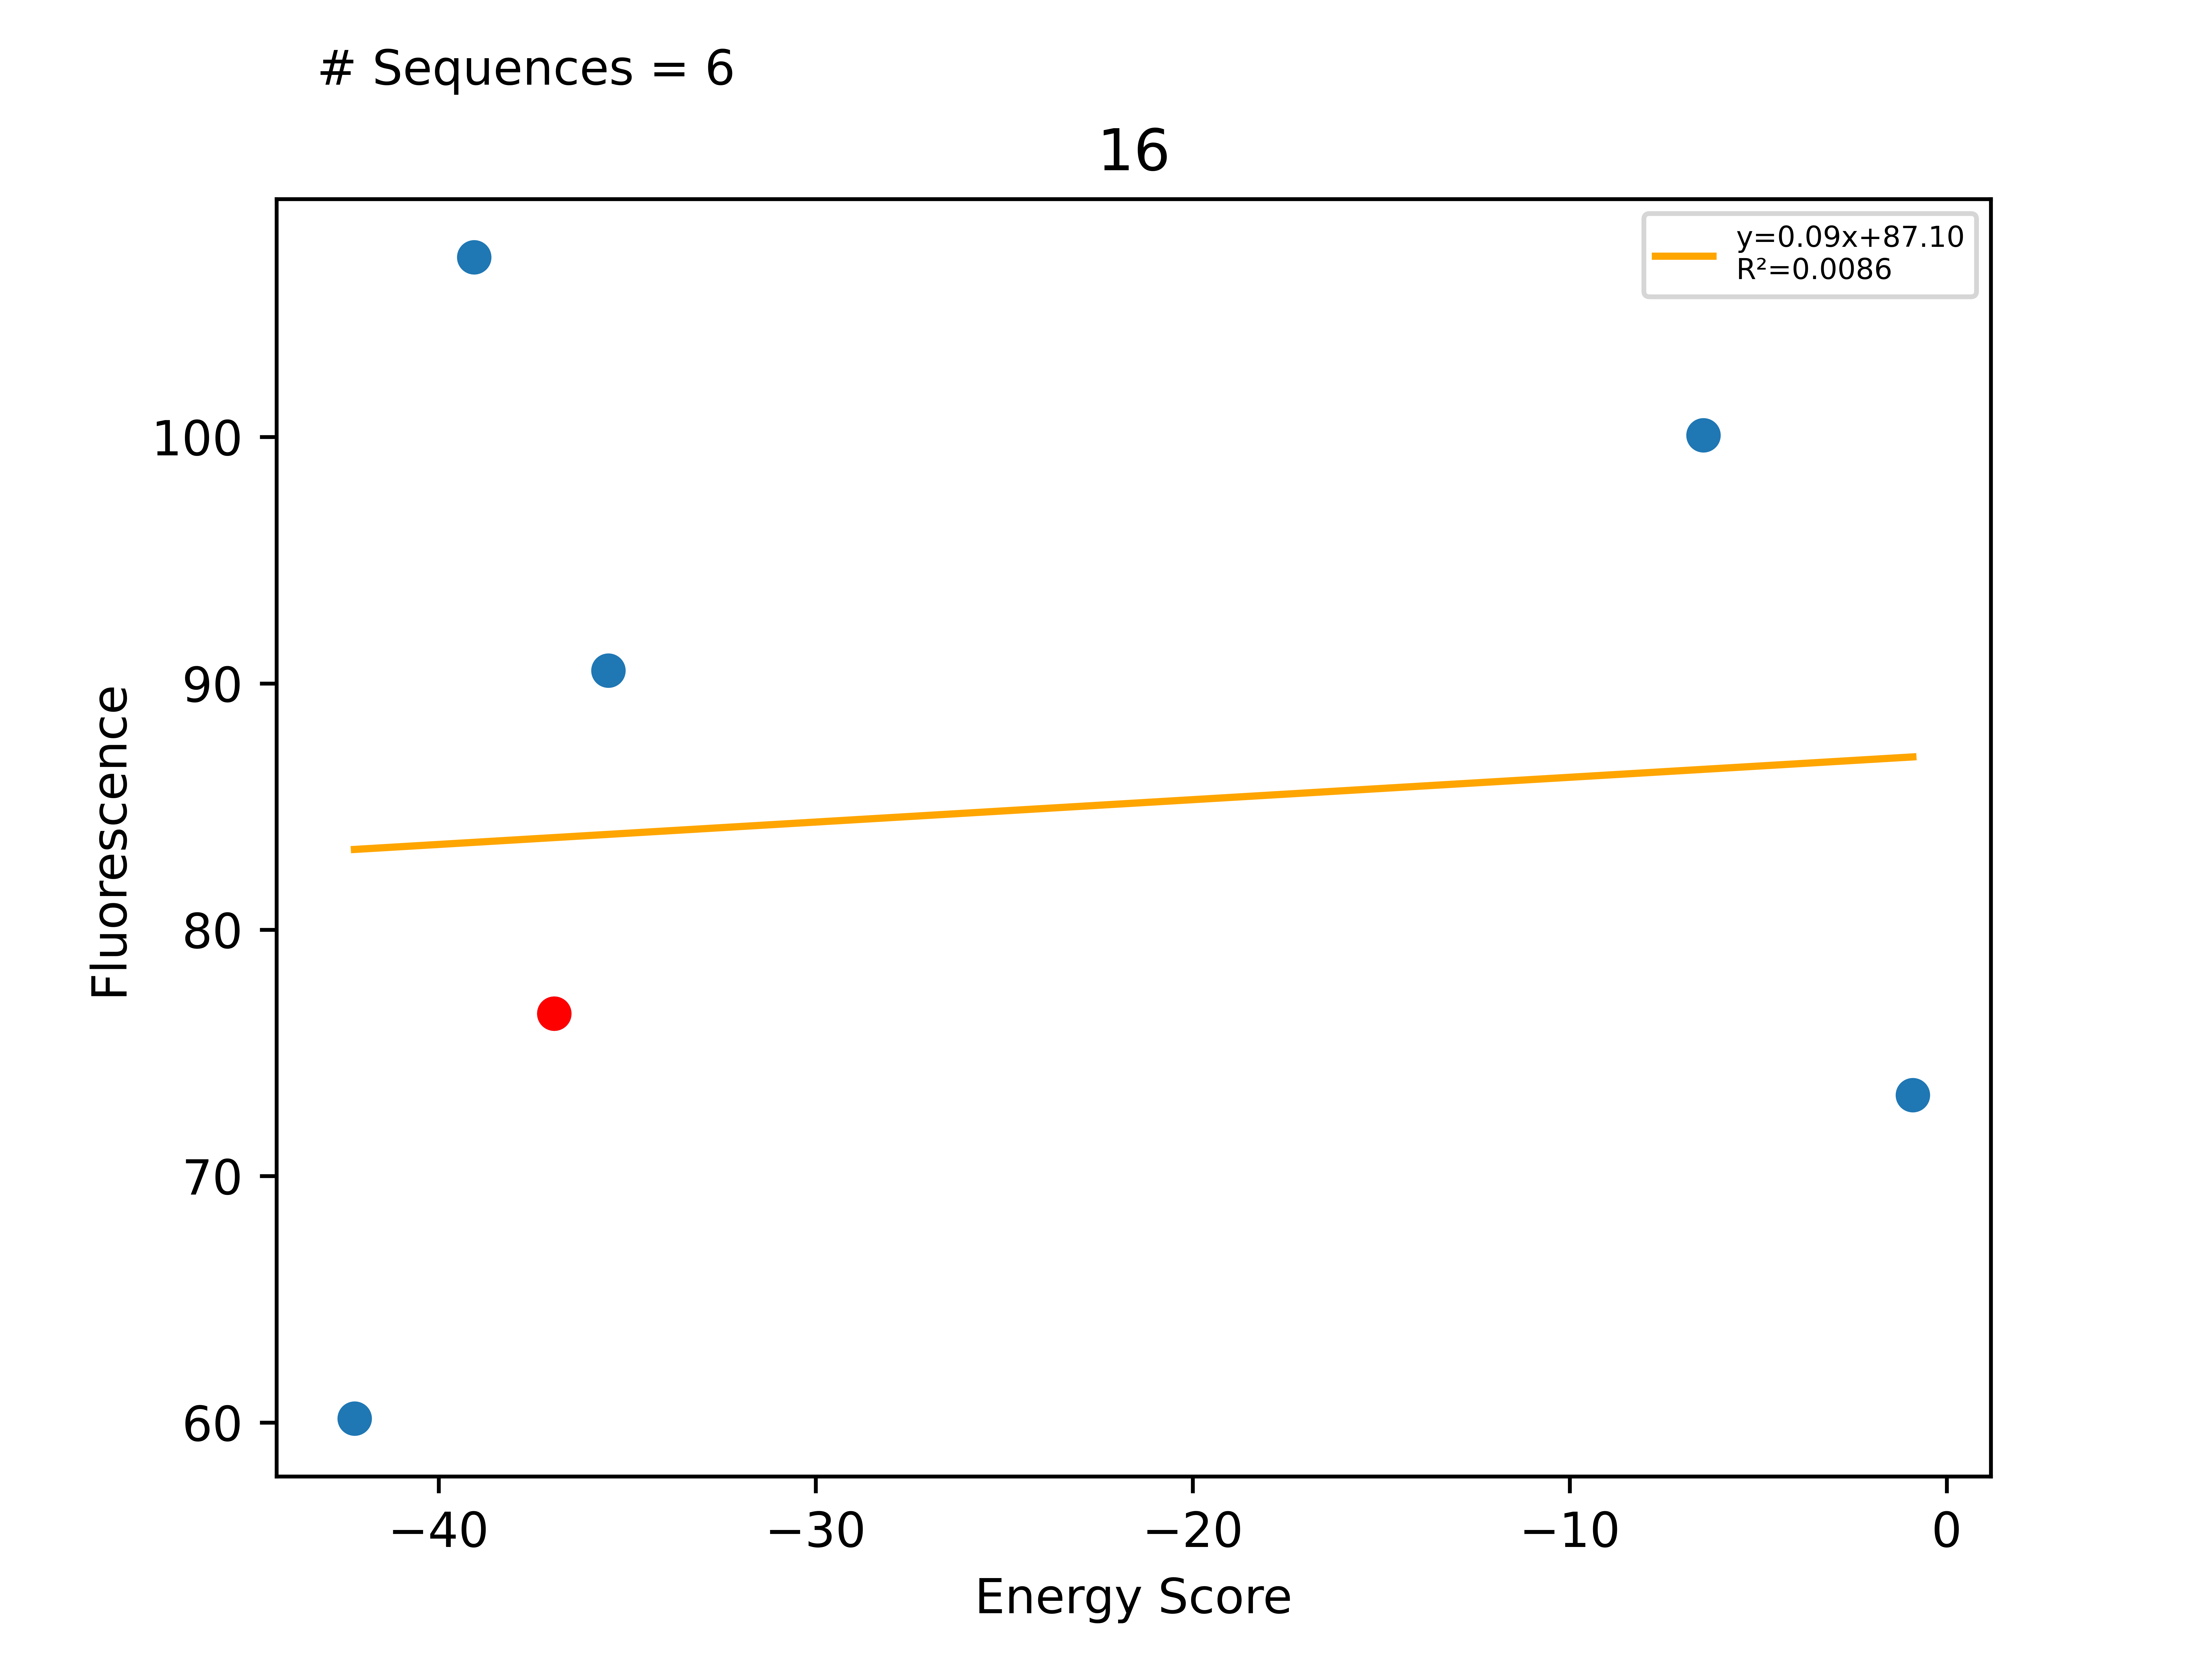

The table this chart was drawn from, first rows:
Sequence, EnergyScore, Fluorescence, FluorStdDev, PercentGpa, PercentGpaStdDev, MaltosePercentDiff, Dimer, Monomer, DimerDiff, VDWDimer, VDWDiff, HBONDDimer, HBONDDiff, IMM1Dimer, IMM1Diff, SequenceProbability, DimerSasa, MonomerSasa, startXShift, xShift, xShiftDiff, startCrossingAngle, crossingAngle
LLLALLGILWGTLITLLLILI, -42.23, 66060, 9500, 60.16, 8.652, -100.0, -420.4, -378.2, -22.07, -87.91, -10.49, -90.03, -13.39, -242.5, 1.804, 5.22474e-05, 3627, 4625, 7.168, 6.542, 0.626, -48.77, -48.44
LLLALLGILWGWLITLLLILI, -39.06, 117821, 17145, 107.3, 15.61, -100.0, -419.4, -380.3, -21.06, -94.81, -17.38, -76.37, 0.2697, -248.2, -3.948, 2.23079e-05, 3658, 4811, 7.168, 6.542, 0.626, -48.77, -48.44
LLLALLGILWGFLITLLLILI, -36.93, 84108, 10870, 76.6, 9.899, -100.0, -398.3, -361.4, -15.01, -77.42, 2.046, -76.64, -13.92, -244.3, -3.134, 0.0001186, 3870, 0.0, 7.168, 6.542, 0.626, -48.77, -48.44
LLLYLLGILWGFLITLLLILI, -35.5, 99398, 17146, 90.52, 15.61, -100.0, -392, -356.5, 6.32, -64.38, 13.04, -77.42, -0.7873, -250.2, -5.934, 3.9528e-05, 3727, 4868, 7.168, 6.542, 0.626, -48.77, -48.44
LLLALLGWLWGFLITLLLILI, -6.454, 109884, 13323, 100.1, 12.13, -100.0, -371.3, -364.8, 27.06, -45.5, 31.92, -76.41, 0.2229, -249.4, -5.084, 3.54818e-05, 3626, 4873, 7.168, 6.542, 0.626, -48.77, -48.44
LLLALLGILWGFLIYLLLILI, -0.8996, 80468, 3734, 73.28, 3.401, -91.58, -355.2, -354.3, 43.11, -43.17, 34.26, -64.7, 11.93, -247.4, -3.076, 5.06313e-05, 3570, 4802, 7.168, 6.542, 0.626, -48.77, -48.44
